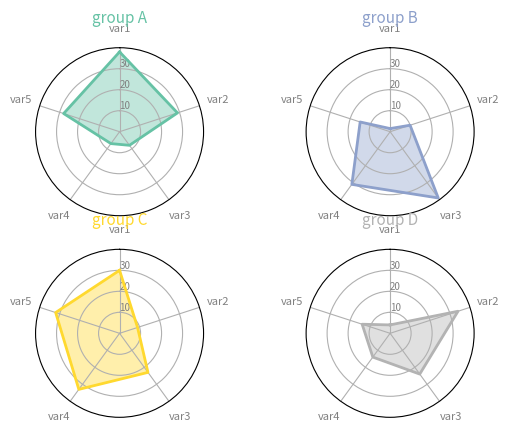

Here is the Python script that generated this plot:
# Libraries
from math import pi

import matplotlib.pyplot as plt
import pandas as pd

df = pd.DataFrame({
    'group': ['A', 'B', 'C', 'D'],
    'var1': [38, 1.5, 30, 4],
    'var2': [29, 10, 9, 34],
    'var3': [8, 39, 23, 24],
    'var4': [7, 31, 33, 14],
    'var5': [28, 15, 32, 14]
})


def make_spider(row, title, color):
    # number of variable
    categories = list(df)[1:]
    N = len(categories)
    # What will be the angle of each axis in the plot?
    angles = [n / float(N) * 2 * pi for n in range(N)]
    # divide the plot by number of variable
    angles += angles[:1]

    ax = plt.subplot(2, 2, row + 1, polar=True)
    # If you want the first axis to be on top:
    ax.set_theta_offset(pi / 2)
    ax.set_theta_direction(-1)
    # Draw one axe per variable + add labels labels yet
    plt.xticks(angles[:-1], categories, color='grey', size=8)
    # Draw ylabels
    ax.set_rlabel_position(0)
    plt.yticks([10, 20, 30], ["10", "20", "30"], color="grey", size=7)
    plt.ylim(0, 40)
    # Ind1
    values = df.loc[row].drop('group').values.flatten().tolist()

    values += values[:1]
    ax.plot(angles, values, color=color, linewidth=2, linestyle='solid')
    ax.fill(angles, values, color=color, alpha=0.4)
    # Add a title
    plt.title(title, size=11, color=color, y=1.1)
    # ------- PART 2: Apply to all individuals
    # initialize the figure
    my_dpi = 96
    plt.figure(1, figsize=(1000 / my_dpi, 1000 / my_dpi), dpi=my_dpi)
    plt.show()


##
# XXX: All the subplot show the same title, need to be fixed
# Create a color palette:
my_palette = plt.cm.get_cmap("Set2", len(df.index))

# Loop to plot
for row in range(0, len(df.index)):
    make_spider(row=row,
                title='group ' + df['group'][row],
                color=my_palette(row))
